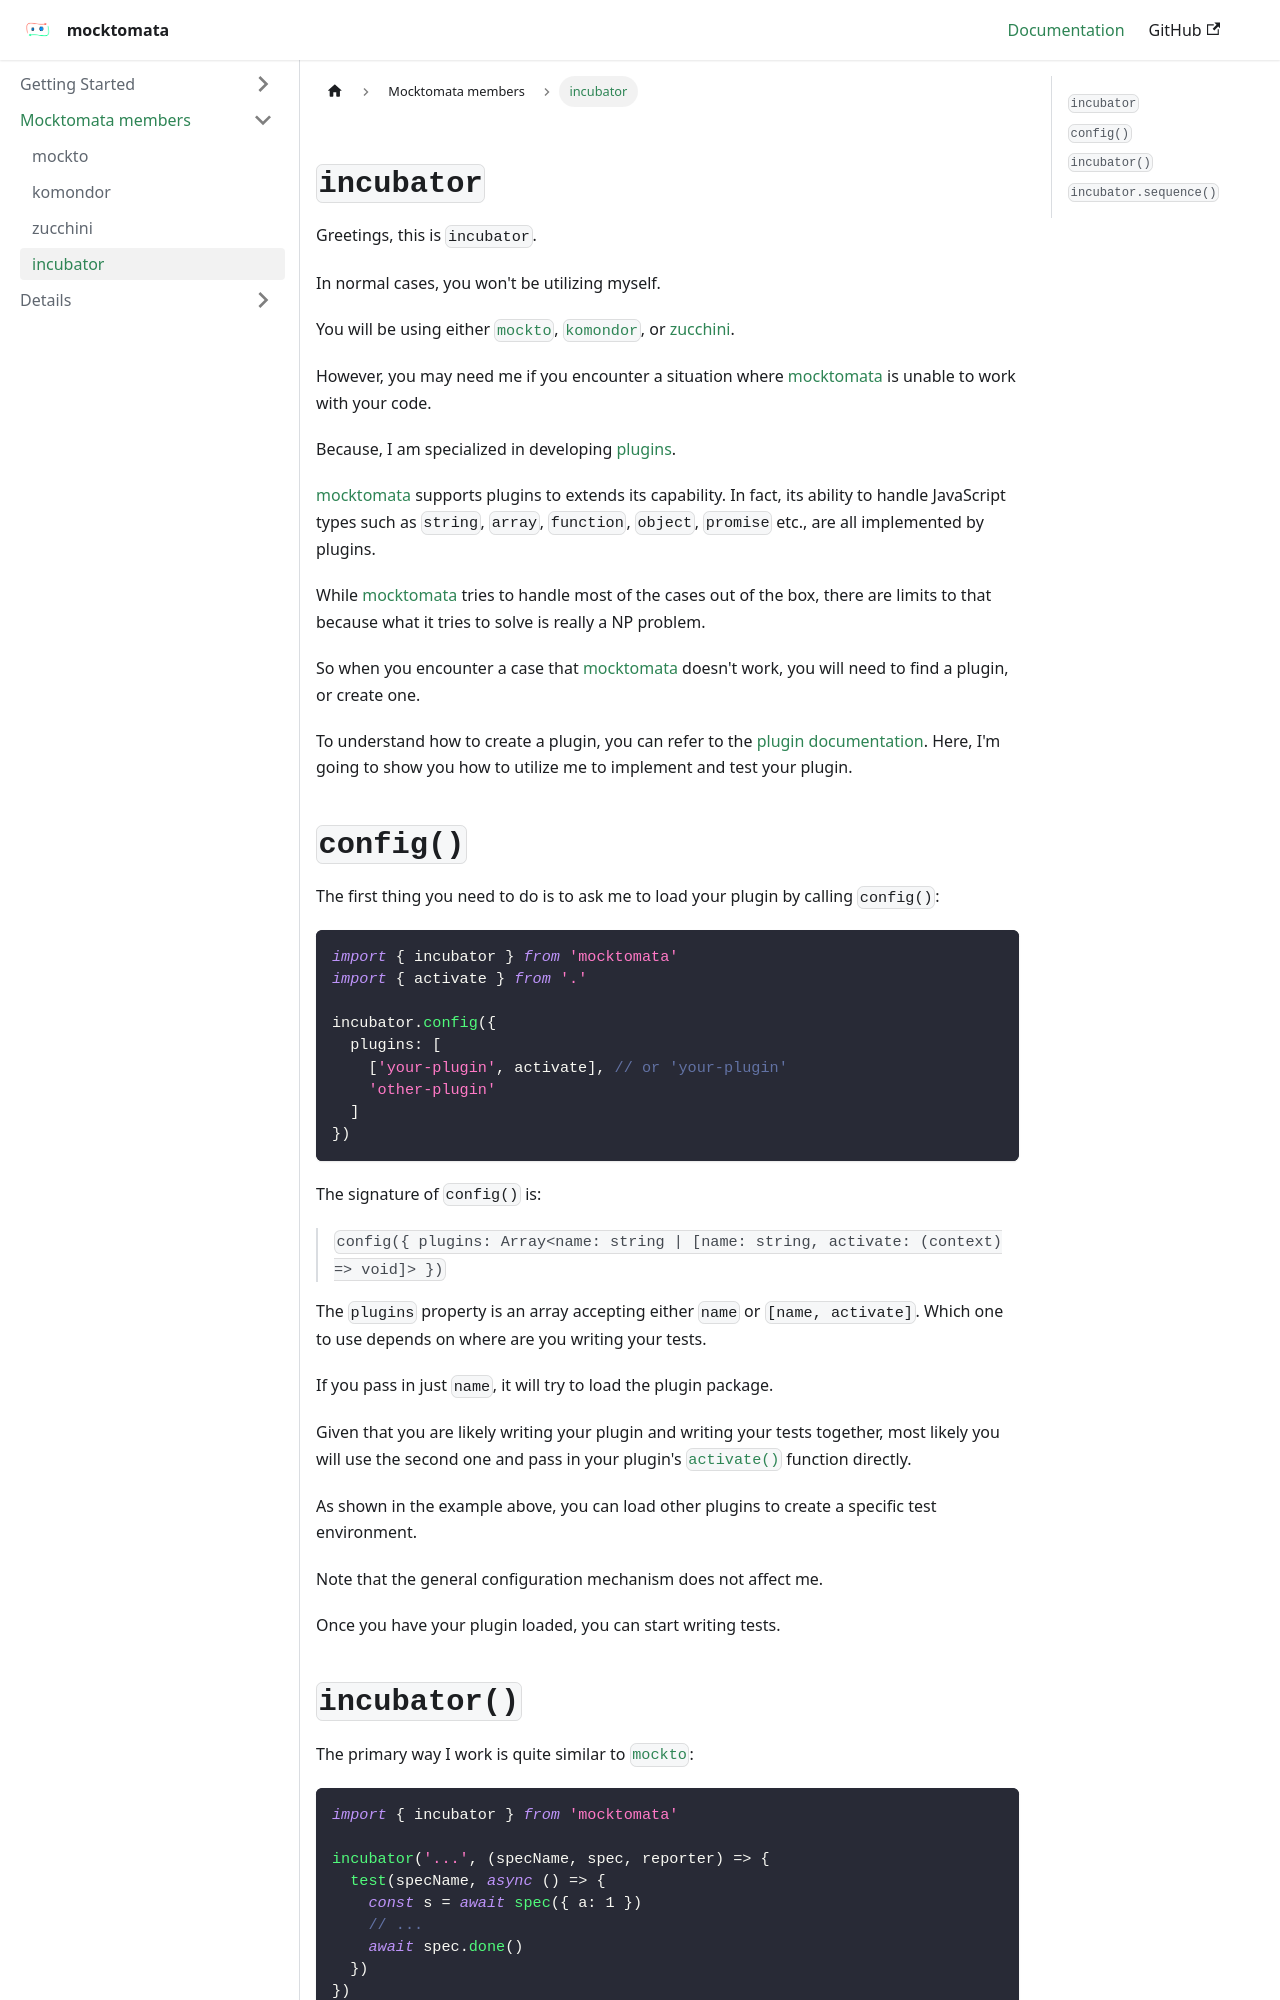

repository: mocktomata/website · page: incubator/index.html · generator: docusaurus

---
hide_title: true
---

## `incubator`

Greetings, this is `incubator`.

In normal cases, you won't be utilizing myself.

You will be using either [`mockto`](./mockto.md), [`komondor`](./komondor.md), or [zucchini](./zucchini.md).

However, you may need me if you encounter a situation where [mocktomata] is unable to work with your code.

Because, I am specialized in developing [plugins](./plugin.md).

[mocktomata] supports plugins to extends its capability.
In fact, its ability to handle JavaScript types such as `string`, `array`, `function`, `object`, `promise` etc.,
are all implemented by plugins.

While [mocktomata] tries to handle most of the cases out of the box,
there are limits to that because what it tries to solve is really a NP problem.

So when you encounter a case that [mocktomata] doesn't work,
you will need to find a plugin, or create one.

To understand how to create a plugin, you can refer to the [plugin documentation](./plugin.md).
Here, I'm going to show you how to utilize me to implement and test your plugin.

## `config()`

The first thing you need to do is to ask me to load your plugin by calling `config()`:

```ts
import { incubator } from 'mocktomata'
import { activate } from '.'

incubator.config({
  plugins: [
    ['your-plugin', activate], // or 'your-plugin'
    'other-plugin'
  ]
})
```

The signature of `config()` is:

> `config({ plugins: Array<name: string | [name: string, activate: (context) => void]> })`

The `plugins` property is an array accepting either `name` or `[name, activate]`.
Which one to use depends on where are you writing your tests.

If you pass in just `name`, it will try to load the plugin package.

Given that you are likely writing your plugin and writing your tests together,
most likely you will use the second one and pass in your plugin's [`activate()`](./plugin.md#activate) function directly.

As shown in the example above, you can load other plugins to create a specific test environment.

Note that the general configuration mechanism does not affect me.

Once you have your plugin loaded, you can start writing tests.
